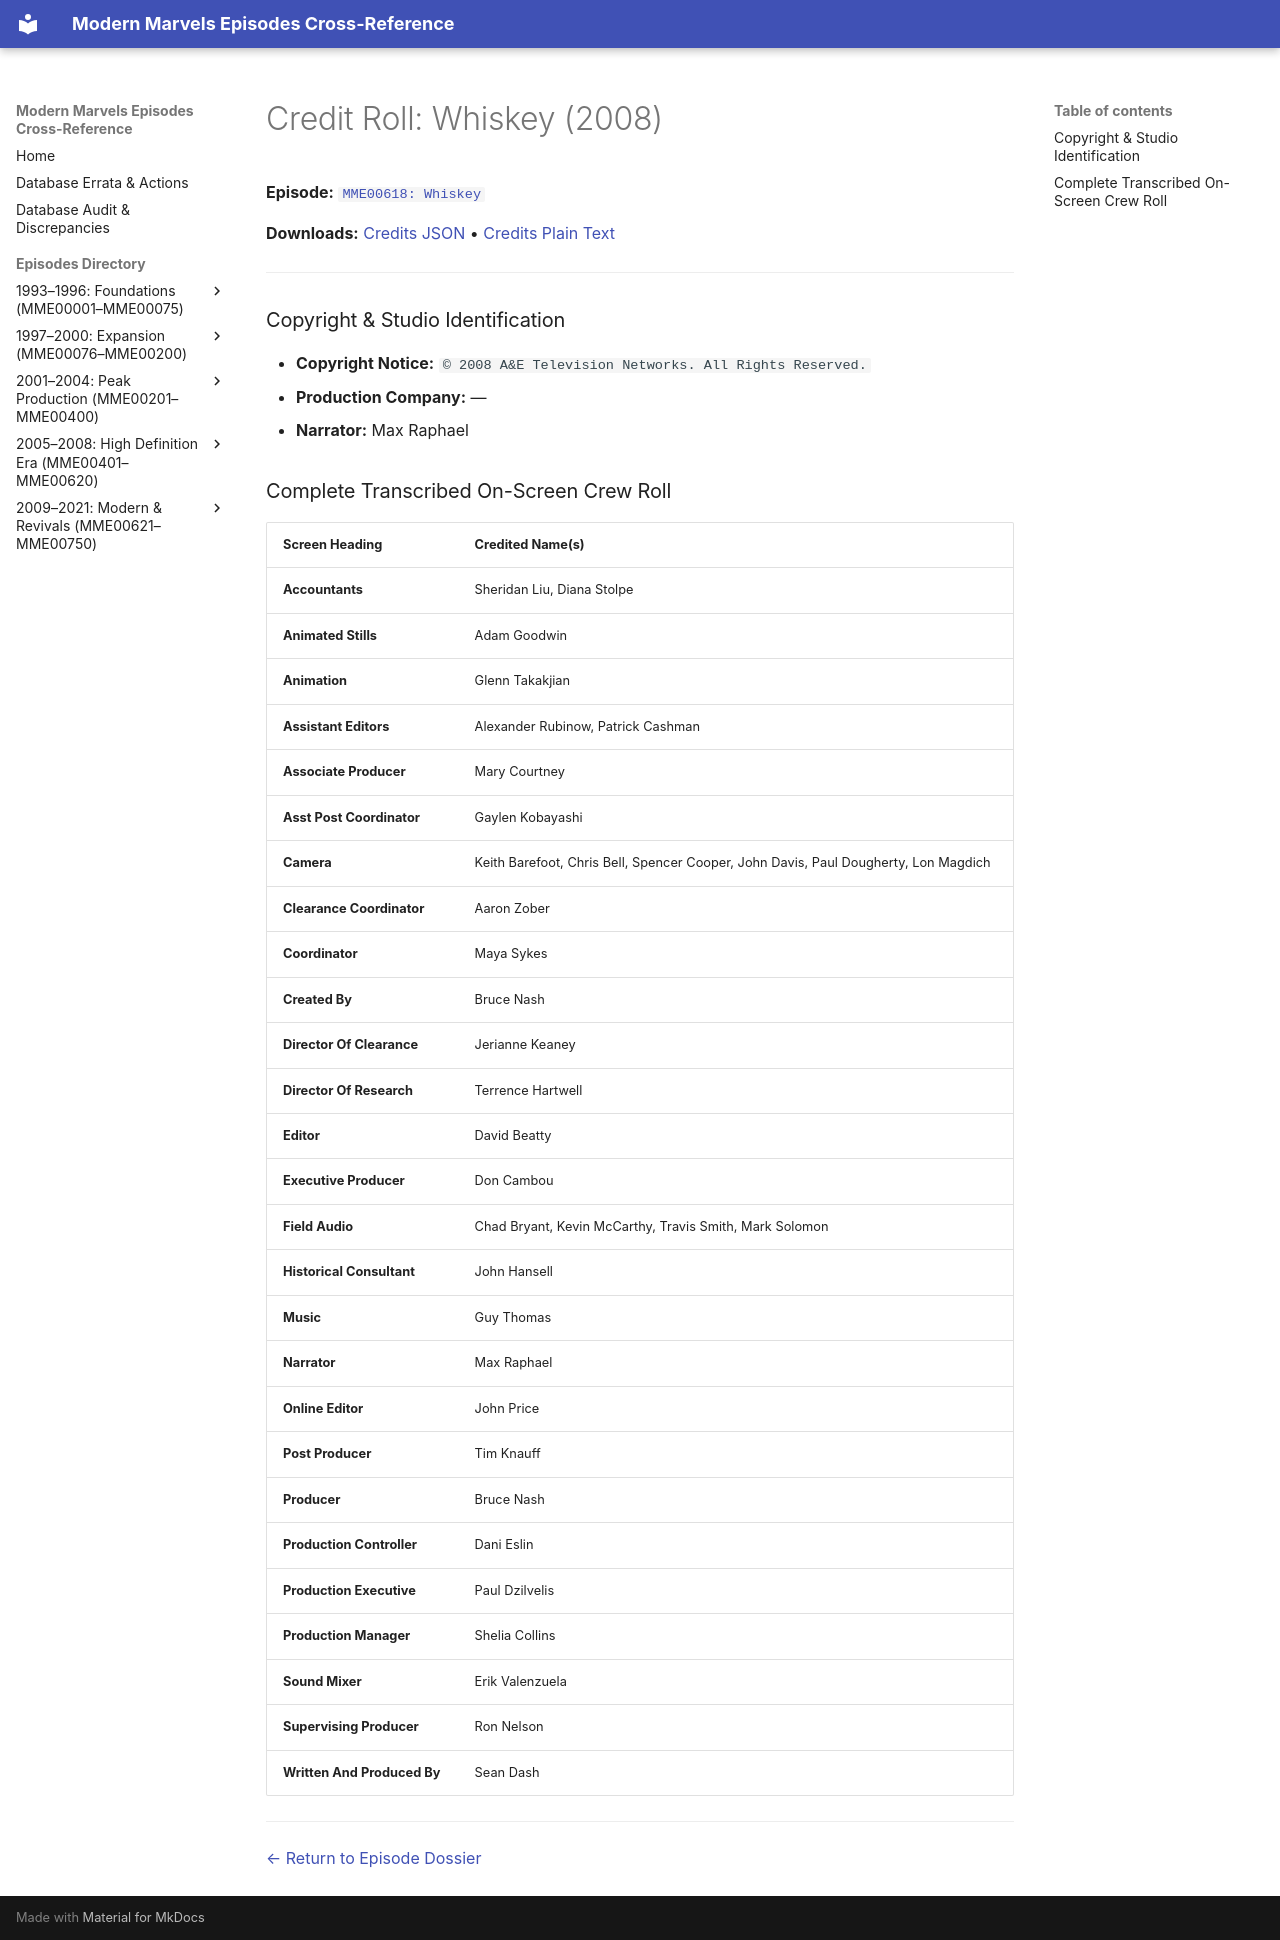

repository: ModernMarvelsFan/ModernMarvels · page: credits/MME00618-credits/index.html · generator: mkdocs

# Credit Roll: Whiskey (2008)
**Episode:** [`MME00618: Whiskey`](../episodes/MME00618.md)

**Downloads:** [Credits JSON](json/MME00618-credits.json) • [Credits Plain Text](txt/MME00618-credits.txt)

---

### Copyright & Studio Identification
* **Copyright Notice:** `© 2008 A&E Television Networks. All Rights Reserved.`
* **Production Company:** —
* **Narrator:** Max Raphael

### Complete Transcribed On-Screen Crew Roll

| Screen Heading | Credited Name(s) |
| :--- | :--- |
| **Accountants** | Sheridan Liu, Diana Stolpe |
| **Animated Stills** | Adam Goodwin |
| **Animation** | Glenn Takakjian |
| **Assistant Editors** | Alexander Rubinow, Patrick Cashman |
| **Associate Producer** | Mary Courtney |
| **Asst Post Coordinator** | Gaylen Kobayashi |
| **Camera** | Keith Barefoot, Chris Bell, Spencer Cooper, John Davis, Paul Dougherty, Lon Magdich |
| **Clearance Coordinator** | Aaron Zober |
| **Coordinator** | Maya Sykes |
| **Created By** | Bruce Nash |
| **Director Of Clearance** | Jerianne Keaney |
| **Director Of Research** | Terrence Hartwell |
| **Editor** | David Beatty |
| **Executive Producer** | Don Cambou |
| **Field Audio** | Chad Bryant, Kevin McCarthy, Travis Smith, Mark Solomon |
| **Historical Consultant** | John Hansell |
| **Music** | Guy Thomas |
| **Narrator** | Max Raphael |
| **Online Editor** | John Price |
| **Post Producer** | Tim Knauff |
| **Producer** | Bruce Nash |
| **Production Controller** | Dani Eslin |
| **Production Executive** | Paul Dzilvelis |
| **Production Manager** | Shelia Collins |
| **Sound Mixer** | Erik Valenzuela |
| **Supervising Producer** | Ron Nelson |
| **Written And Produced By** | Sean Dash |

---
[← Return to Episode Dossier](../episodes/MME00618.md)
